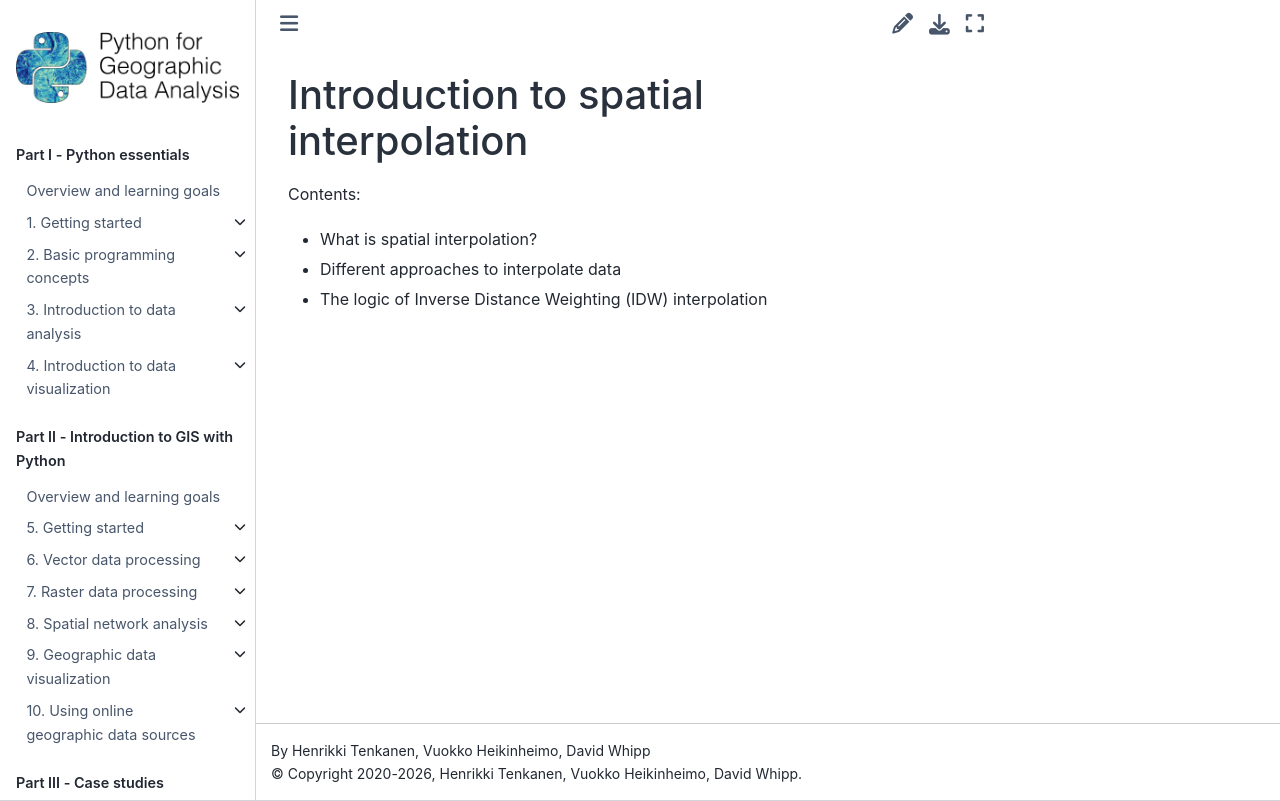

repository: Python-GIS-book/site · page: part3/chapter-10/md/00-introduction-to-spatial-interpolation.html · generator: sphinx

---
jupyter:
  jupytext:
    text_representation:
      extension: .md
      format_name: markdown
      format_version: '1.3'
      jupytext_version: 1.11.5
  kernelspec:
    display_name: Python 3 (ipykernel)
    language: python
    name: python3
---

# Introduction to spatial interpolation

Contents:
- What is spatial interpolation?
- Different approaches to interpolate data
- The logic of Inverse Distance Weighting (IDW) interpolation
